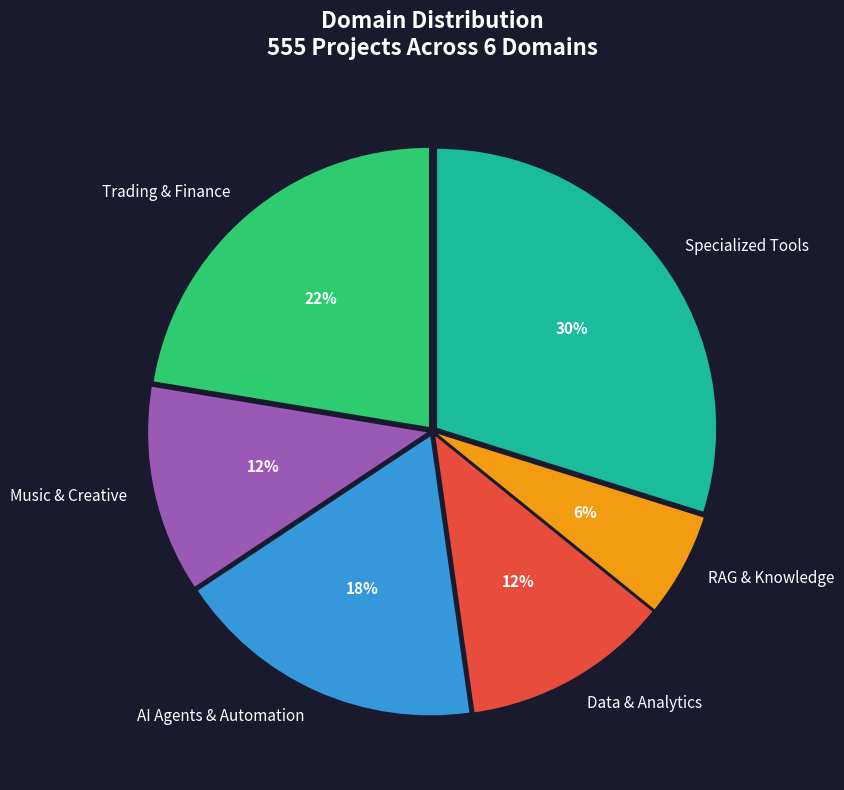
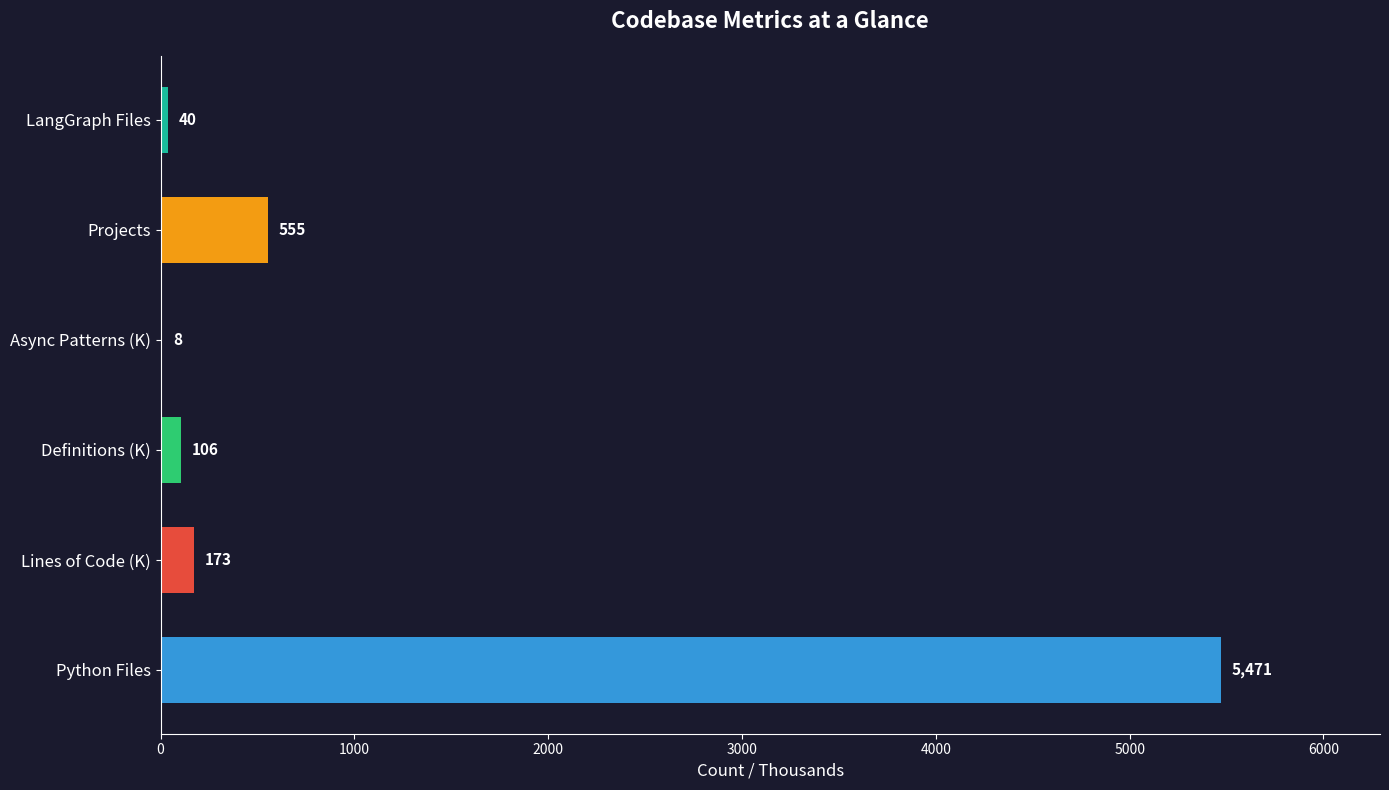
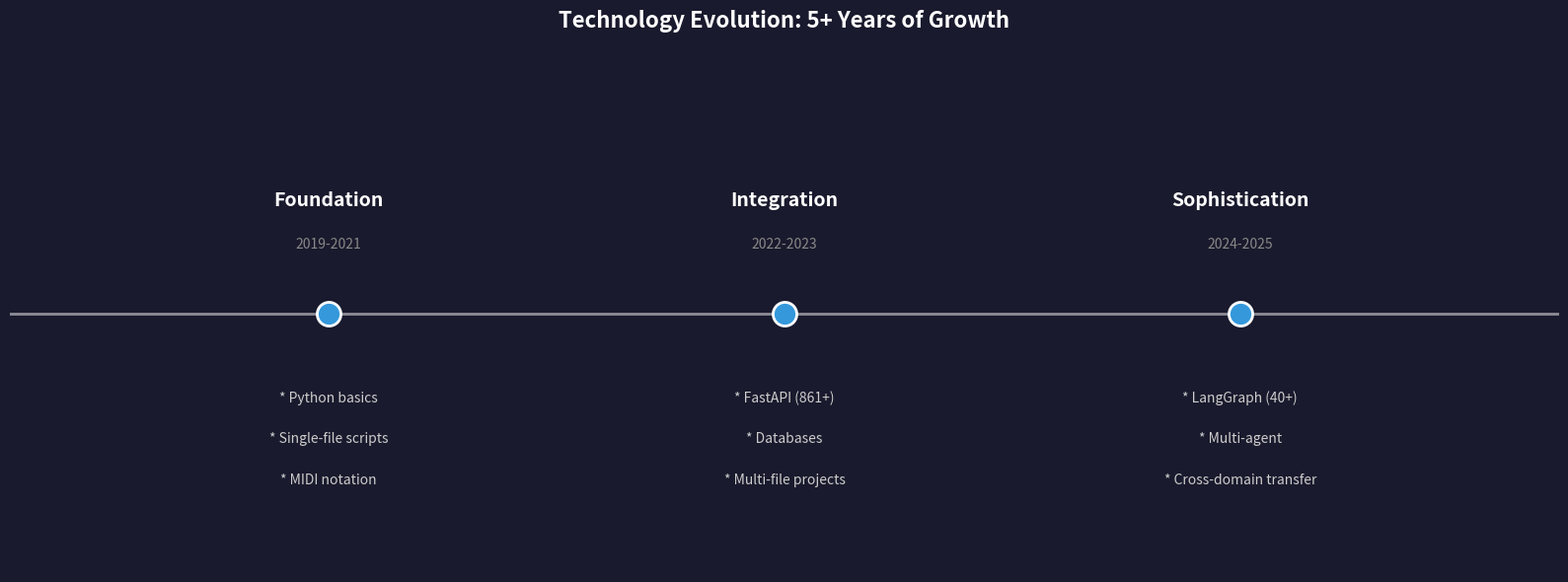

Write the Python code that produced these figures, in order.
#!/usr/bin/env python3
"""
Domain Distribution Visualization
From: I Coded a Million Lines of Code and This Is What Happened

Generates a visual breakdown of the 555-project codebase across 6 major domains.
"""

import json
import matplotlib.pyplot as plt
import numpy as np
from pathlib import Path

# Codebase metrics
DOMAINS = {
    'Trading & Finance': {
        'projects': 15,
        'color': '#2ecc71',
        'icon': '$',
        'key_project': 'algo-trading-workshop'
    },
    'Music & Creative': {
        'projects': 8,
        'color': '#9b59b6',
        'icon': '~',
        'key_project': 'foot-pedal-music'
    },
    'AI Agents & Automation': {
        'projects': 12,
        'color': '#3498db',
        'icon': '>',
        'key_project': 'expert-bridge-platform'
    },
    'Data & Analytics': {
        'projects': 8,
        'color': '#e74c3c',
        'icon': '#',
        'key_project': 'ascii_constellation'
    },
    'RAG & Knowledge': {
        'projects': 4,
        'color': '#f39c12',
        'icon': '?',
        'key_project': 'RAGS-Suite'
    },
    'Specialized Tools': {
        'projects': 20,
        'color': '#1abc9c',
        'icon': '*',
        'key_project': 'bitcoin-book-cipher-hunter'
    }
}

TOTAL_METRICS = {
    'python_files': 5471,
    'lines_of_code': 172984,
    'definitions': 105553,
    'projects': 555,
    'langgraph_files': 40,
    'async_patterns': 8011
}


def create_domain_pie():
    """Create domain distribution pie chart"""
    fig, ax = plt.subplots(figsize=(12, 8), facecolor='#1a1a2e')
    ax.set_facecolor('#1a1a2e')

    labels = list(DOMAINS.keys())
    sizes = [d['projects'] for d in DOMAINS.values()]
    colors = [d['color'] for d in DOMAINS.values()]

    # Create pie with styling
    wedges, texts, autotexts = ax.pie(
        sizes,
        labels=labels,
        colors=colors,
        autopct='%1.0f%%',
        startangle=90,
        explode=[0.02] * len(sizes),
        textprops={'color': 'white', 'fontsize': 11}
    )

    for autotext in autotexts:
        autotext.set_color('white')
        autotext.set_fontweight('bold')

    ax.set_title(
        'Domain Distribution\n555 Projects Across 6 Domains',
        fontsize=16,
        color='white',
        fontweight='bold',
        pad=20
    )

    plt.tight_layout()
    plt.savefig('domain_pie.png', dpi=150, facecolor='#1a1a2e', edgecolor='none')
    plt.close()
    print("Saved: domain_pie.png")


def create_metrics_bar():
    """Create key metrics horizontal bar chart"""
    fig, ax = plt.subplots(figsize=(14, 8), facecolor='#1a1a2e')
    ax.set_facecolor('#1a1a2e')

    metrics = [
        ('Python Files', TOTAL_METRICS['python_files'], '#3498db'),
        ('Lines of Code (K)', TOTAL_METRICS['lines_of_code'] / 1000, '#e74c3c'),
        ('Definitions (K)', TOTAL_METRICS['definitions'] / 1000, '#2ecc71'),
        ('Async Patterns (K)', TOTAL_METRICS['async_patterns'] / 1000, '#9b59b6'),
        ('Projects', TOTAL_METRICS['projects'], '#f39c12'),
        ('LangGraph Files', TOTAL_METRICS['langgraph_files'], '#1abc9c'),
    ]

    y_pos = np.arange(len(metrics))
    values = [m[1] for m in metrics]
    colors = [m[2] for m in metrics]
    labels = [m[0] for m in metrics]

    bars = ax.barh(y_pos, values, color=colors, height=0.6)
    ax.set_yticks(y_pos)
    ax.set_yticklabels(labels, fontsize=12, color='white')
    ax.set_xlabel('Count / Thousands', fontsize=12, color='white')

    # Add value labels
    for bar, val in zip(bars, values):
        width = bar.get_width()
        ax.text(
            width + max(values) * 0.01,
            bar.get_y() + bar.get_height() / 2,
            f'{val:,.0f}',
            ha='left',
            va='center',
            fontsize=11,
            color='white',
            fontweight='bold'
        )

    ax.set_title(
        'Codebase Metrics at a Glance',
        fontsize=16,
        color='white',
        fontweight='bold',
        pad=20
    )

    ax.spines['top'].set_visible(False)
    ax.spines['right'].set_visible(False)
    ax.spines['bottom'].set_color('white')
    ax.spines['left'].set_color('white')
    ax.tick_params(colors='white')
    ax.set_xlim(0, max(values) * 1.15)

    plt.tight_layout()
    plt.savefig('metrics_bar.png', dpi=150, facecolor='#1a1a2e', edgecolor='none')
    plt.close()
    print("Saved: metrics_bar.png")


def create_evolution_timeline():
    """Create technology evolution timeline"""
    fig, ax = plt.subplots(figsize=(16, 6), facecolor='#1a1a2e')
    ax.set_facecolor('#1a1a2e')

    phases = [
        {
            'name': 'Foundation',
            'years': '2019-2021',
            'x': 1,
            'tech': ['Python basics', 'Single-file scripts', 'MIDI notation']
        },
        {
            'name': 'Integration',
            'years': '2022-2023',
            'x': 2,
            'tech': ['FastAPI (861+)', 'Databases', 'Multi-file projects']
        },
        {
            'name': 'Sophistication',
            'years': '2024-2025',
            'x': 3,
            'tech': ['LangGraph (40+)', 'Multi-agent', 'Cross-domain transfer']
        }
    ]

    # Draw timeline
    ax.axhline(y=0.5, color='white', linewidth=2, alpha=0.5)

    for phase in phases:
        # Circle marker
        ax.scatter(phase['x'], 0.5, s=300, c='#3498db', zorder=5, edgecolors='white', linewidths=2)

        # Phase name above
        ax.text(phase['x'], 0.7, phase['name'], ha='center', va='bottom',
                fontsize=14, color='white', fontweight='bold')
        ax.text(phase['x'], 0.62, phase['years'], ha='center', va='bottom',
                fontsize=10, color='#888888')

        # Tech stack below
        for i, tech in enumerate(phase['tech']):
            ax.text(phase['x'], 0.35 - i*0.08, f'* {tech}', ha='center', va='top',
                   fontsize=10, color='#cccccc')

    ax.set_xlim(0.3, 3.7)
    ax.set_ylim(0, 1)
    ax.axis('off')

    ax.set_title(
        'Technology Evolution: 5+ Years of Growth',
        fontsize=16,
        color='white',
        fontweight='bold',
        pad=20
    )

    plt.tight_layout()
    plt.savefig('evolution_timeline.png', dpi=150, facecolor='#1a1a2e', edgecolor='none')
    plt.close()
    print("Saved: evolution_timeline.png")


def create_ascii_dashboard():
    """Create ASCII art dashboard for terminal display"""
    dashboard = """
+============================================================================+
|                    CODEBASE METRICS DASHBOARD                               |
|                    172,984 Lines Across 555 Projects                        |
+============================================================================+

  SCALE                           DOMAINS
  -----                           -------

  Python Files:     5,471         Trading & Finance   ########### 15
  Lines of Code:  172,984         Music & Creative    ######      8
  Definitions:    105,553         AI Agents           ########    12
  Projects:           555         Data & Analytics    ######      8
  Async Patterns:   8,011         RAG & Knowledge     ###         4
  LangGraph Files:     40         Specialized         ########### 20

+----------------------------------------------------------------------------+

  TECHNOLOGY STACK                LOC BY PHASE
  ----------------                ------------

  FastAPI        [=======] 861    Foundation (2019-21)   [==]      ~20K
  LangGraph      [=]        40    Integration (2022-23)  [=====]   ~50K
  NumPy/Pandas   [=====] 10,499   Sophistication (24-25) [========] ~100K
  Async Patterns [======] 8,011

+----------------------------------------------------------------------------+

  TOP 5 FILES BY LOC                           DOMAIN ICONS
  -------------------                          ------------

  1. executive_report_generator.py   2,699     $  Trading
  2. guggenheim_proposal.py          1,439     ~  Music
  3. advanced_grant_optimization.py  1,310     >  AI Agents
  4. cultural_impact_predictor.py    1,237     #  Data
  5. clair_continuous_improvement.py 1,193     ?  RAG
                                               *  Specialized

+============================================================================+
|              "The code you write today becomes the patterns               |
|                          you apply tomorrow."                              |
+============================================================================+
"""
    print(dashboard)
    with open('ascii_dashboard.txt', 'w') as f:
        f.write(dashboard)
    print("\nSaved: ascii_dashboard.txt")


if __name__ == '__main__':
    print("Generating visualizations...\n")

    try:
        create_domain_pie()
        create_metrics_bar()
        create_evolution_timeline()
    except ImportError:
        print("Note: matplotlib not available, skipping PNG generation")

    # ASCII always works
    create_ascii_dashboard()

    print("\nDone! Visualizations generated.")
